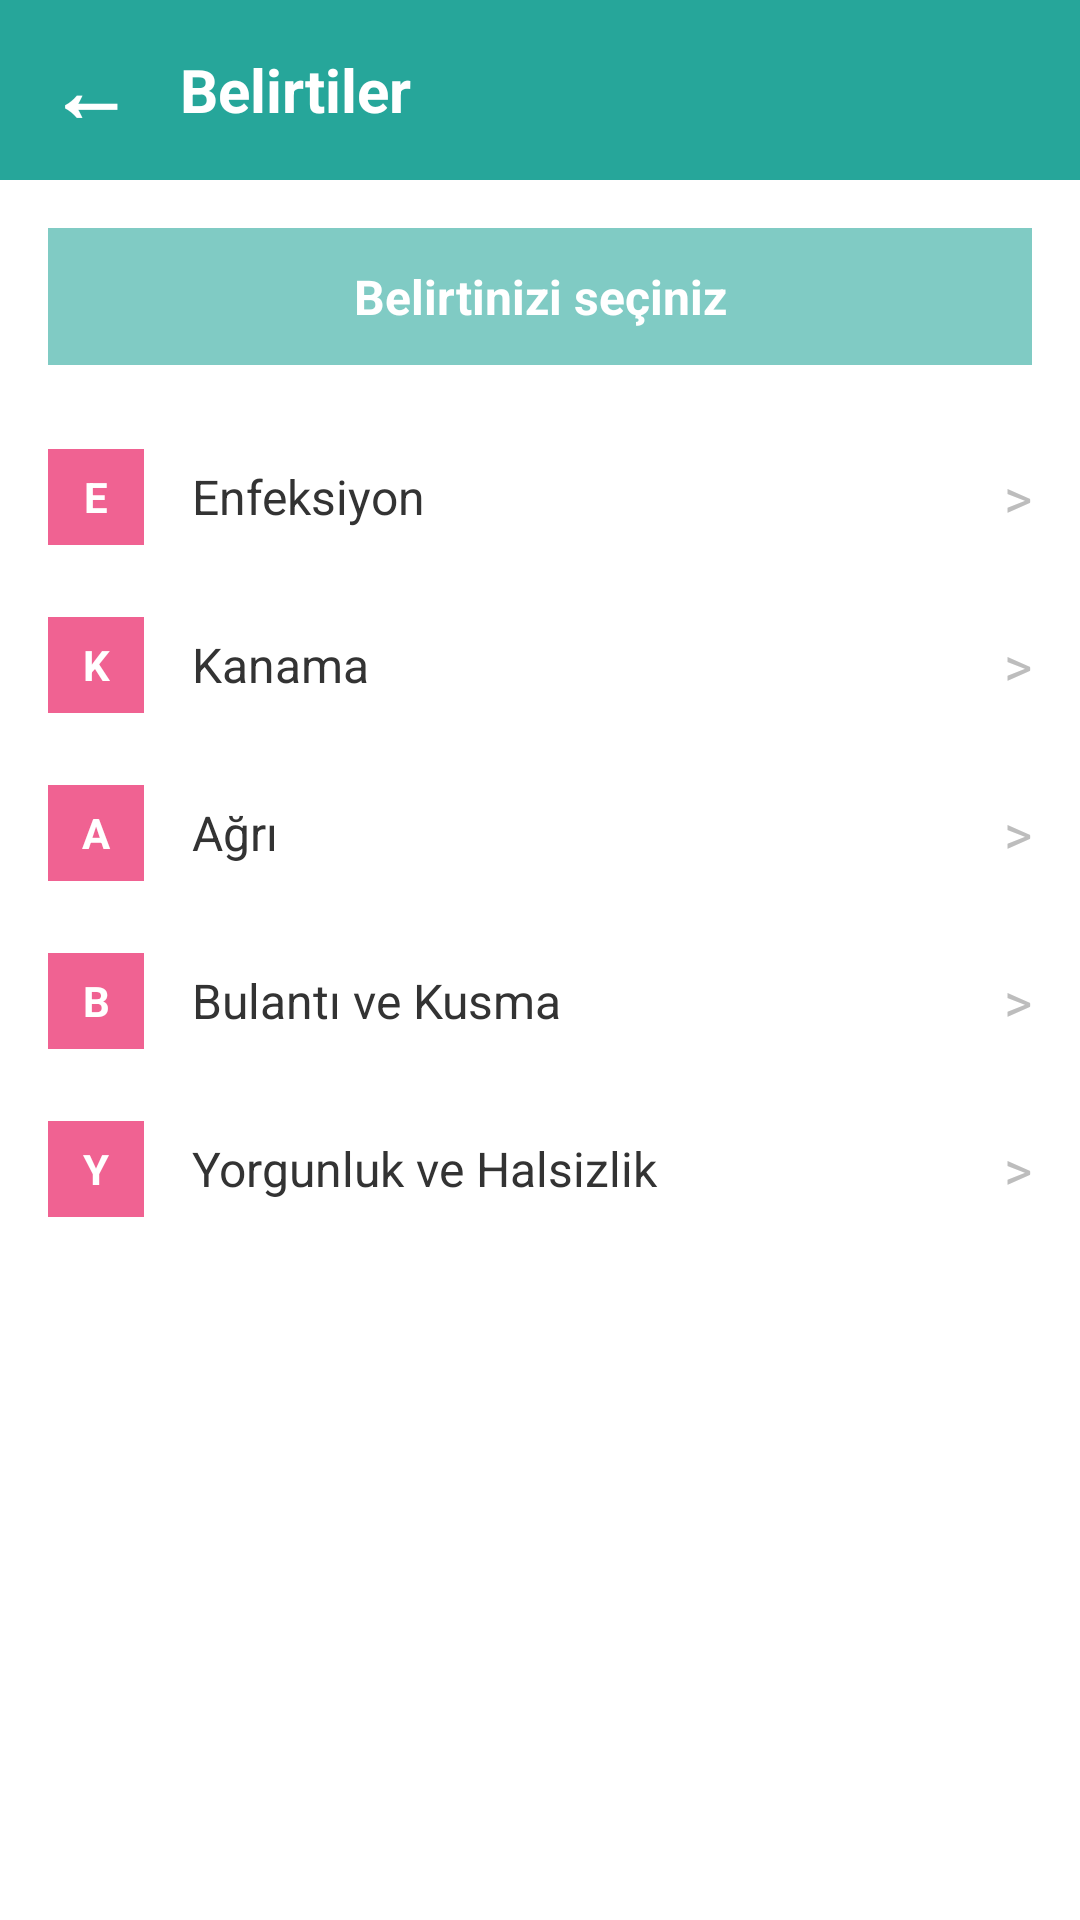

Reconstruct the res/layout file that produces this screen, plus the resources it refers to.
<!-- AndroidManifest.xml: application theme Theme.MyApplicationhafta2 -->
<!-- res/layout/activity_symptom_management.xml -->
<?xml version="1.0" encoding="utf-8"?>
<LinearLayout xmlns:android="http://schemas.android.com/apk/res/android"
    android:layout_width="match_parent"
    android:layout_height="match_parent"
    android:orientation="vertical"
    android:background="#FFFFFF">

    <LinearLayout
        android:layout_width="match_parent"
        android:layout_height="60dp"
        android:background="#26A69A"
        android:orientation="horizontal"
        android:gravity="center_vertical"
        android:paddingHorizontal="16dp">

        <TextView
            android:id="@+id/btnBack"
            android:layout_width="wrap_content"
            android:layout_height="wrap_content"
            android:text="←"
            android:textColor="#FFFFFF"
            android:textSize="28sp"
            android:textStyle="bold"
            android:paddingEnd="16dp"/>

        <TextView
            android:layout_width="wrap_content"
            android:layout_height="wrap_content"
            android:text="Belirtiler"
            android:textColor="#FFFFFF"
            android:textSize="20sp"
            android:textStyle="bold"/>
    </LinearLayout>

    <ScrollView
        android:layout_width="match_parent"
        android:layout_height="match_parent">

        <LinearLayout
            android:layout_width="match_parent"
            android:layout_height="wrap_content"
            android:orientation="vertical"
            android:padding="16dp">

            <TextView
                android:layout_width="match_parent"
                android:layout_height="wrap_content"
                android:background="#80CBC4"
                android:text="Belirtinizi seçiniz"
                android:textColor="#FFFFFF"
                android:textSize="16sp"
                android:textStyle="bold"
                android:gravity="center"
                android:padding="12dp"
                android:layout_marginBottom="16dp"/>

            <LinearLayout android:id="@+id/btnInfection" android:layout_width="match_parent" android:layout_height="wrap_content" android:orientation="horizontal" android:paddingVertical="12dp" android:gravity="center_vertical" android:background="?attr/selectableItemBackground">
                <TextView android:layout_width="32dp" android:layout_height="32dp" android:background="#F06292" android:text="E" android:textColor="#FFF" android:gravity="center" android:textStyle="bold"/>
                <TextView android:layout_width="0dp" android:layout_height="wrap_content" android:layout_weight="1" android:text="Enfeksiyon" android:textSize="16sp" android:layout_marginStart="16dp" android:textColor="#333"/>
                <TextView android:layout_width="wrap_content" android:layout_height="wrap_content" android:text=">" android:textColor="#BDBDBD" android:textSize="18sp"/>
            </LinearLayout>

            <LinearLayout android:id="@+id/btnBleeding" android:layout_width="match_parent" android:layout_height="wrap_content" android:orientation="horizontal" android:paddingVertical="12dp" android:gravity="center_vertical" android:background="?attr/selectableItemBackground">
                <TextView android:layout_width="32dp" android:layout_height="32dp" android:background="#F06292" android:text="K" android:textColor="#FFF" android:gravity="center" android:textStyle="bold"/>
                <TextView android:layout_width="0dp" android:layout_height="wrap_content" android:layout_weight="1" android:text="Kanama" android:textSize="16sp" android:layout_marginStart="16dp" android:textColor="#333"/>
                <TextView android:layout_width="wrap_content" android:layout_height="wrap_content" android:text=">" android:textColor="#BDBDBD" android:textSize="18sp"/>
            </LinearLayout>

            <LinearLayout android:id="@+id/btnPain" android:layout_width="match_parent" android:layout_height="wrap_content" android:orientation="horizontal" android:paddingVertical="12dp" android:gravity="center_vertical" android:background="?attr/selectableItemBackground">
                <TextView android:layout_width="32dp" android:layout_height="32dp" android:background="#F06292" android:text="A" android:textColor="#FFF" android:gravity="center" android:textStyle="bold"/>
                <TextView android:layout_width="0dp" android:layout_height="wrap_content" android:layout_weight="1" android:text="Ağrı" android:textSize="16sp" android:layout_marginStart="16dp" android:textColor="#333"/>
                <TextView android:layout_width="wrap_content" android:layout_height="wrap_content" android:text=">" android:textColor="#BDBDBD" android:textSize="18sp"/>
            </LinearLayout>

            <LinearLayout android:id="@+id/btnNausea" android:layout_width="match_parent" android:layout_height="wrap_content" android:orientation="horizontal" android:paddingVertical="12dp" android:gravity="center_vertical" android:background="?attr/selectableItemBackground">
                <TextView android:layout_width="32dp" android:layout_height="32dp" android:background="#F06292" android:text="B" android:textColor="#FFF" android:gravity="center" android:textStyle="bold"/>
                <TextView android:layout_width="0dp" android:layout_height="wrap_content" android:layout_weight="1" android:text="Bulantı ve Kusma" android:textSize="16sp" android:layout_marginStart="16dp" android:textColor="#333"/>
                <TextView android:layout_width="wrap_content" android:layout_height="wrap_content" android:text=">" android:textColor="#BDBDBD" android:textSize="18sp"/>
            </LinearLayout>

            <LinearLayout android:id="@+id/btnFatigue" android:layout_width="match_parent" android:layout_height="wrap_content" android:orientation="horizontal" android:paddingVertical="12dp" android:gravity="center_vertical" android:background="?attr/selectableItemBackground">
                <TextView android:layout_width="32dp" android:layout_height="32dp" android:background="#F06292" android:text="Y" android:textColor="#FFF" android:gravity="center" android:textStyle="bold"/>
                <TextView android:layout_width="0dp" android:layout_height="wrap_content" android:layout_weight="1" android:text="Yorgunluk ve Halsizlik" android:textSize="16sp" android:layout_marginStart="16dp" android:textColor="#333"/>
                <TextView android:layout_width="wrap_content" android:layout_height="wrap_content" android:text=">" android:textColor="#BDBDBD" android:textSize="18sp"/>
            </LinearLayout>

        </LinearLayout>
    </ScrollView>
</LinearLayout>
<!-- resources referenced by this layout -->
<resources>
  <style name="Theme.MyApplicationhafta2" parent="Base.Theme.MyApplicationhafta2" />
  <style name="Base.Theme.MyApplicationhafta2" parent="Theme.Material3.DayNight.NoActionBar">
          
          
      </style>
</resources>
